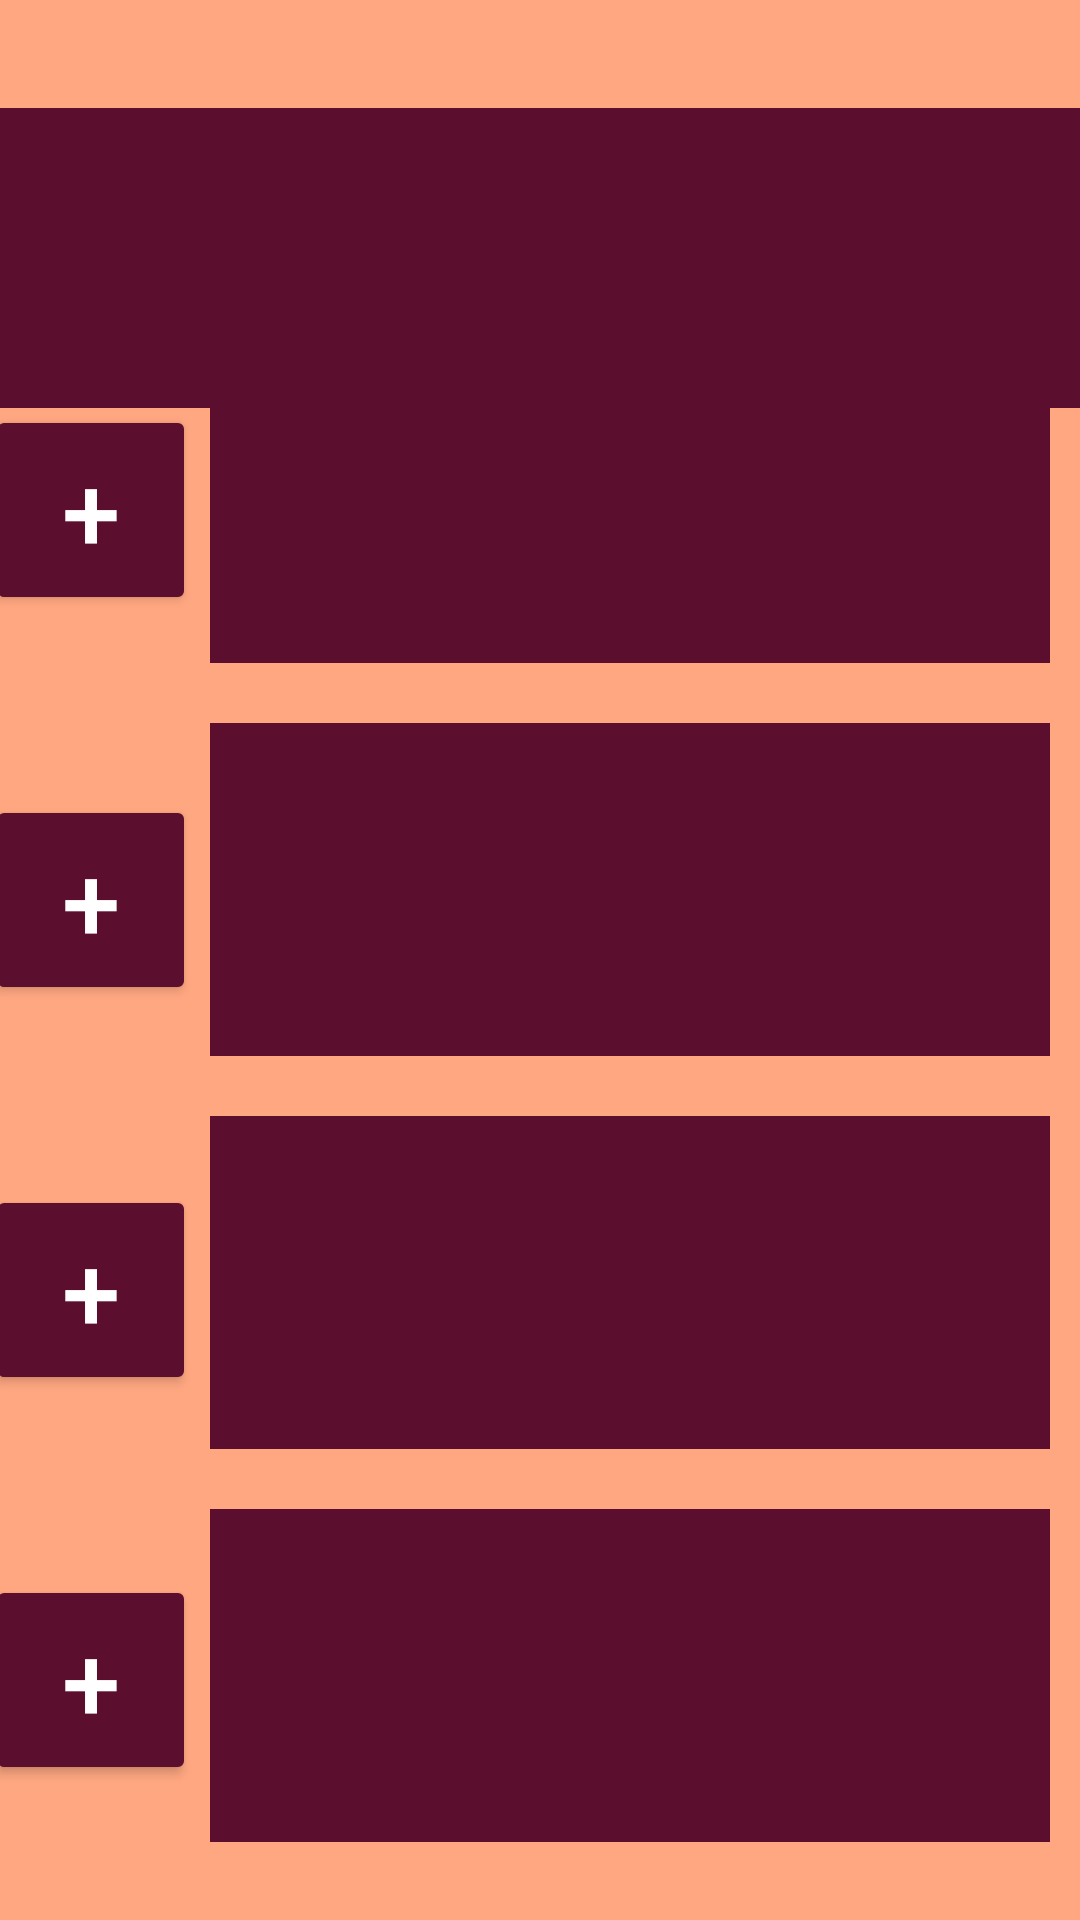

Layout XML and referenced resources for this Android screen:
<!-- AndroidManifest.xml: application theme Theme.Motto_App -->
<!-- res/layout/fragment__quiz.xml -->
<?xml version="1.0" encoding="utf-8"?>
<androidx.constraintlayout.widget.ConstraintLayout xmlns:android="http://schemas.android.com/apk/res/android"
    xmlns:app="http://schemas.android.com/apk/res-auto"
    xmlns:tools="http://schemas.android.com/tools"
    android:layout_width="match_parent"
    android:layout_height="match_parent"
    tools:context=".Fragments.Fragment_Quiz"
    android:background="@color/peach">


    <TextView
        android:id="@+id/textQuestion"
        android:layout_width="370dp"
        android:layout_height="100dp"

        android:layout_alignParentTop="true"
        android:layout_centerHorizontal="true"
        android:layout_marginTop="36dp"

        android:gravity="center"
        android:textAlignment="center"
        android:textColor="@color/white"
        android:background="@color/maroon"
        android:textSize="18sp"
        android:textStyle="bold"

        app:layout_constraintEnd_toEndOf="parent"
        app:layout_constraintHorizontal_bias="0.512"
        app:layout_constraintStart_toStartOf="parent"
        app:layout_constraintTop_toTopOf="parent" />

    <RelativeLayout
        android:id="@+id/questionField"

        android:layout_width="300dp"
        android:layout_height="550dp"
        android:layout_alignParentEnd="true"

        android:layout_alignParentBottom="true"
        app:layout_constraintBottom_toBottomOf="parent"
        app:layout_constraintEnd_toEndOf="parent">

        <TextView
            android:id="@+id/answerAText"

            android:layout_width="280dp"
            android:layout_height="111dp"
            android:layout_marginStart="10dp"
            android:layout_marginTop="20dp"

            android:gravity="center"
            android:textAlignment="center"
            android:textColor="@color/white"
            android:background="@color/maroon"
            android:textSize="18sp" />

        <TextView
            android:id="@+id/answerBText"

            android:layout_width="280dp"
            android:layout_height="111dp"
            android:layout_marginStart="10dp"
            android:layout_marginTop="151dp"

            android:gravity="center"
            android:textAlignment="center"
            android:textColor="@color/white"
            android:background="@color/maroon"
            android:textSize="18sp" />

        <TextView
            android:id="@+id/answerCText"

            android:layout_width="280dp"
            android:layout_height="111dp"
            android:layout_marginStart="10dp"
            android:layout_marginTop="282dp"

            android:gravity="center"
            android:textAlignment="center"
            android:textColor="@color/white"
            android:background="@color/maroon"
            android:textSize="18sp" />

        <TextView
            android:id="@+id/answerDText"

            android:layout_width="280dp"
            android:layout_height="111dp"
            android:layout_marginStart="10dp"
            android:layout_marginTop="413dp"

            android:gravity="center"
            android:textAlignment="center"
            android:textColor="@color/white"
            android:background="@color/maroon"
            android:textSize="18sp" />
    </RelativeLayout>

    <Button
        android:id="@+id/buttonA"
        android:layout_width="70dp"
        android:layout_height="70dp"
        android:layout_alignParentStart="true"
        android:layout_alignParentTop="true"

        android:layout_marginBottom="60dp"
        android:gravity="center"
        android:text="+"
        android:textAlignment="center"
        android:textSize="35sp"
        android:textColor="@color/white"
        android:backgroundTint="@color/maroon"

        app:layout_constraintBottom_toTopOf="@+id/buttonB"
        app:layout_constraintEnd_toStartOf="@+id/questionField"
        app:layout_constraintStart_toStartOf="parent" />

    <Button
        android:id="@+id/buttonB"
        android:layout_width="70dp"
        android:layout_height="70dp"
        android:layout_alignParentStart="true"
        android:layout_alignParentTop="true"

        android:layout_marginBottom="60dp"
        android:gravity="center"
        android:text="+"
        android:textAlignment="center"
        android:textColor="@color/white"
        android:backgroundTint="@color/maroon"        android:textSize="35sp"

        app:layout_constraintBottom_toTopOf="@+id/buttonC"
        app:layout_constraintEnd_toStartOf="@+id/questionField"
        app:layout_constraintStart_toStartOf="parent" />

    <Button
        android:id="@+id/buttonC"
        android:layout_width="70dp"
        android:layout_height="70dp"
        android:layout_alignParentStart="true"
        android:layout_alignParentTop="true"

        android:layout_marginBottom="60dp"
        android:gravity="center"
        android:text="+"
        android:textAlignment="center"
        android:textColor="@color/white"
        android:backgroundTint="@color/maroon"        android:textSize="35sp"

        app:layout_constraintBottom_toTopOf="@+id/buttonD"
        app:layout_constraintEnd_toStartOf="@+id/questionField"
        app:layout_constraintStart_toStartOf="parent" />

    <Button
        android:id="@+id/buttonD"
        android:layout_width="70dp"
        android:layout_height="70dp"
        android:layout_alignParentStart="true"
        android:layout_alignParentTop="true"

        android:layout_marginBottom="45dp"
        android:gravity="center"
        android:text="+"
        android:textAlignment="center"
        android:textColor="@color/white"
        android:backgroundTint="@color/maroon"
        android:textSize="35sp"

        app:layout_constraintBottom_toBottomOf="parent"
        app:layout_constraintEnd_toStartOf="@+id/questionField"
        app:layout_constraintStart_toStartOf="parent" />


</androidx.constraintlayout.widget.ConstraintLayout>
<!-- resources referenced by this layout -->
<resources>
  <color name="maroon">#5b0e2d</color>
  <color name="peach">#ffa781</color>
  <color name="white">#FFFFFFFF</color>
  <style name="Theme.Motto_App" parent="Theme.MaterialComponents.DayNight.DarkActionBar">
          
          <item name="colorPrimary">@color/maroon</item>
          <item name="colorPrimaryVariant">@color/maroon</item>
          <item name="colorOnPrimary">@color/white</item>
          
          <item name="colorSecondary">@color/peach</item>
          <item name="colorSecondaryVariant">@color/peach</item>
          <item name="colorOnSecondary">@color/peach</item>
          
          <item name="android:statusBarColor" tools:targetApi="l">?attr/colorPrimaryVariant</item>
          
      </style>
</resources>
